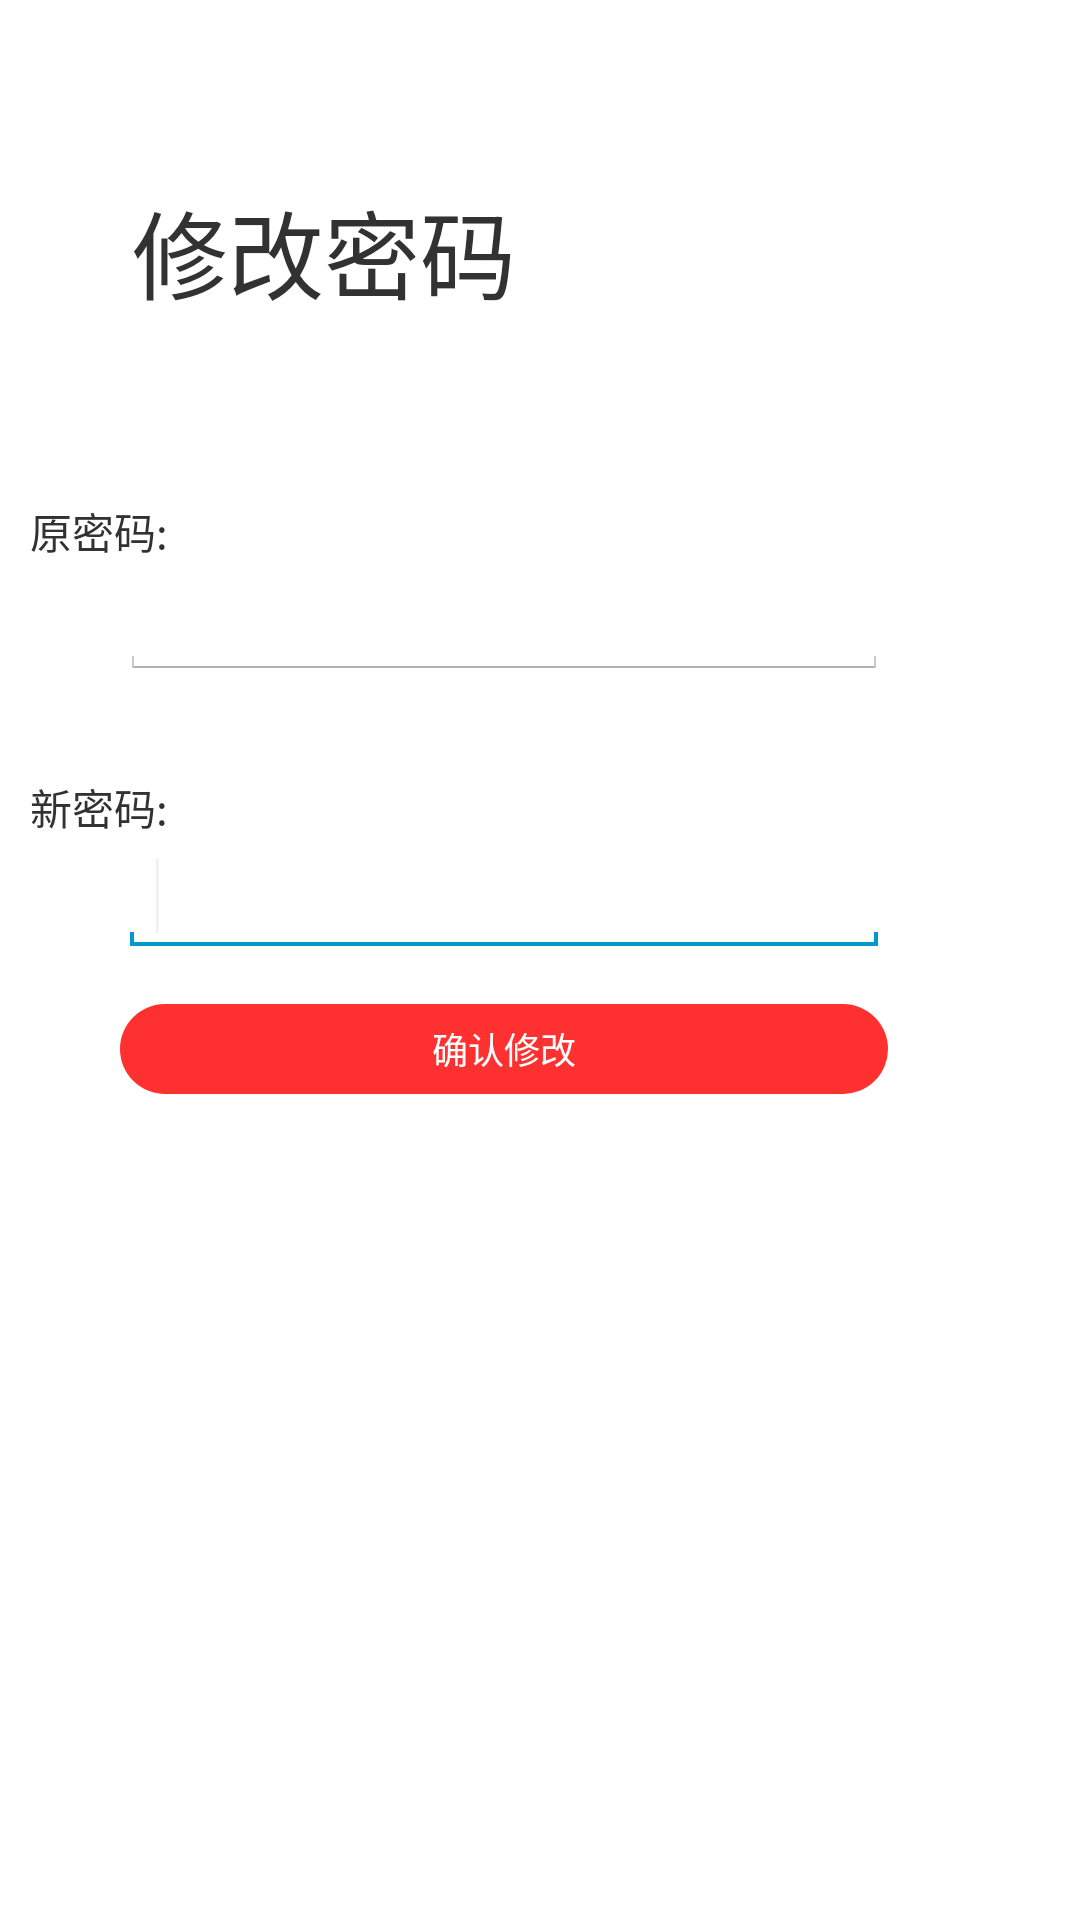

This screen was rendered from an Android layout file. Write that file and the resources it references.
<!-- AndroidManifest.xml: activity theme myStyle -->
<!-- res/layout/activity_changepwd.xml -->
<?xml version="1.0" encoding="utf-8"?>

<LinearLayout xmlns:android="http://schemas.android.com/apk/res/android"
    android:layout_width="match_parent"
    android:layout_height="match_parent"
    android:orientation="vertical" 
    android:background="@color/white">

    <TextView
        android:id="@+id/textViewChan"
        android:layout_width="wrap_content"
        android:layout_height="wrap_content"
        android:layout_alignParentLeft="true"
        android:layout_alignParentTop="true"
        android:layout_marginLeft="44dp"
        android:layout_marginTop="60dp"
        android:text="修改密码"
        android:textSize="32sp" />
    
    <TextView
        android:id="@+id/oldPwd"
        android:layout_width="wrap_content"
        android:layout_height="wrap_content"
        android:layout_alignParentLeft="true"
        android:layout_below="@+id/textView2"
        android:layout_marginTop="60dp"
        android:layout_marginLeft="10dp"
        android:text="原密码:" />

  <EditText
        android:id="@+id/editTextOld"
        android:layout_width="256dp"
        android:layout_height="wrap_content"
        android:layout_marginLeft="40dp"
        android:ems="10"
        android:inputType="textPassword" >

        <requestFocus />
    </EditText>

    <TextView
        android:id="@+id/newPwd"
        android:layout_width="wrap_content"
        android:layout_height="wrap_content"
        android:layout_alignLeft="@+id/textView1"
        android:layout_alignRight="@+id/textView1"
        android:layout_below="@+id/textView1"
        android:layout_marginTop="32dp"
        android:layout_marginLeft="10dp"
        android:text="新密码:" />

    <EditText
        android:id="@+id/editTextNew"
        android:layout_width="256dp"
        android:layout_height="wrap_content"
        android:layout_marginLeft="40dp"
        android:ems="10"
        android:inputType="textPassword" >

        <requestFocus />
    </EditText>

    <Button
        android:id="@+id/verChangePwd"
        android:layout_width="256dp"
        android:layout_height="30dp"
        android:layout_alignLeft="@+id/editText1"
        android:layout_alignRight="@+id/editText2"
        android:layout_below="@+id/editText2"
        android:layout_marginLeft="40dp"
        android:layout_marginTop="16dp"
        android:background="@drawable/shape"
        android:text="确认修改"
        android:textColor="@color/white"
        android:textSize="12dp" />
</LinearLayout>
<!-- resources referenced by this layout -->
<resources>
  <color name="white">#ffffff</color>
  <!-- drawable shape (drawable-hdpi) -->
  <?xml version="1.0" encoding="utf-8"?>
  
  <shape xmlns:android="http://schemas.android.com/apk/res/android"
      android:shape="rectangle">
      
      <solid android:color="#FF3030" />
      
      <corners android:radius="15dp" />
   
  </shape>
  <style name="myStyle" parent="@android:style/Theme.Holo.Light">
  	    <item name="android:windowBackground">@android:color/transparent</item>
  	    <item name="android:actionBarStyle">@style/ActionStyle</item>
  	</style>
  <style name="ActionStyle" parent="@android:style/Widget.ActionBar">
          <item name="android:background">@color/myBarColor</item>
          <item name="android:titleTextStyle">@style/TitleStyle</item></style>
  <color name="myBarColor">#008080</color>
  <style name="TitleStyle">
          <item name="android:textColor">@color/myfontColor</item>
          <item name="android:textSize">25dp</item>
      </style>
  <color name="myfontColor">#ffffff</color>
</resources>
